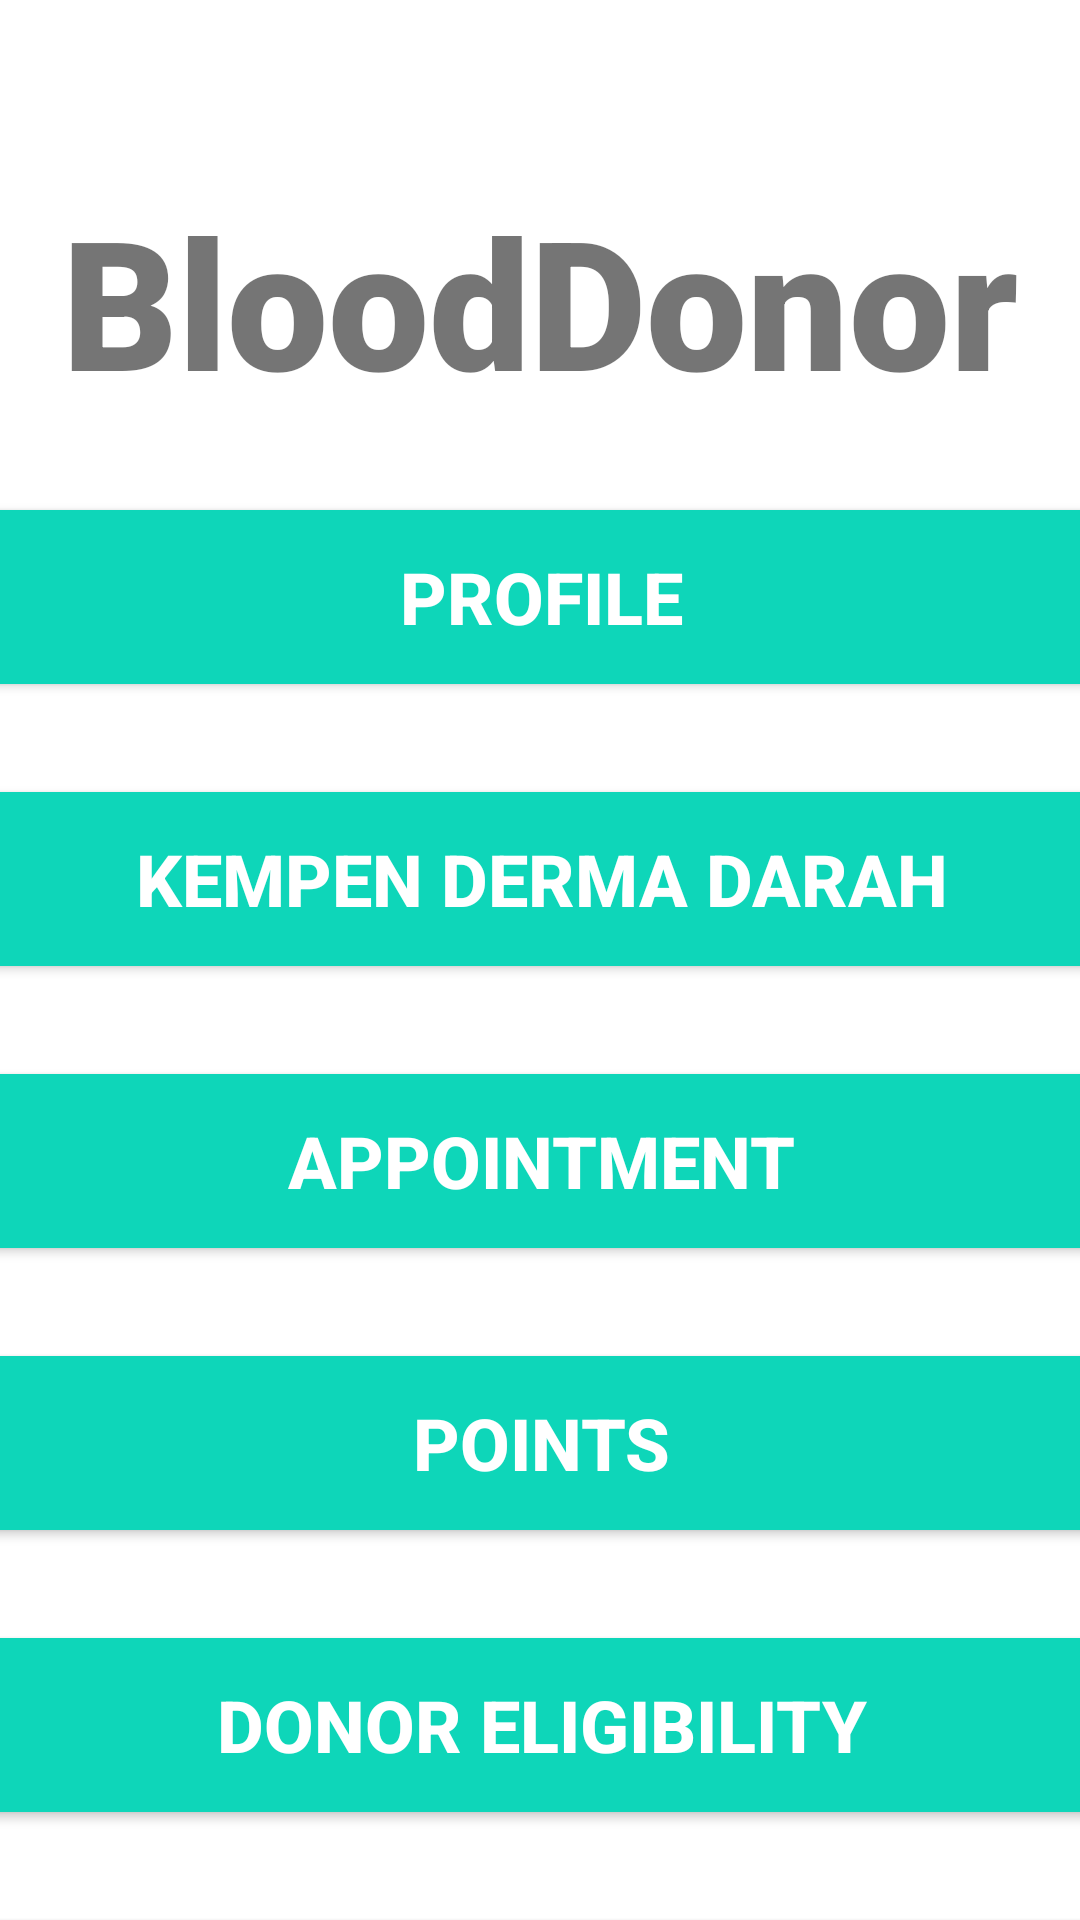

Layout XML and referenced resources for this Android screen:
<!-- AndroidManifest.xml: application theme Theme.BloodDonor -->
<!-- res/layout/activity_profile.xml -->
<?xml version="1.0" encoding="utf-8"?>
<androidx.constraintlayout.widget.ConstraintLayout xmlns:android="http://schemas.android.com/apk/res/android"
    xmlns:app="http://schemas.android.com/apk/res-auto"
    xmlns:tools="http://schemas.android.com/tools"
    android:layout_width="match_parent"
    android:layout_height="match_parent"
    tools:context=".user.ProfileActivity">

    <TextView
        android:id="@+id/banner"
        android:layout_width="match_parent"
        android:layout_height="wrap_content"
        android:layout_marginTop="60dp"
        android:fontFamily="sans-serif-black"
        android:gravity="center"
        android:text="BloodDonor"
        android:textAlignment="center"
        android:textSize="60sp"
        android:textStyle="bold"
        app:layout_constraintTop_toTopOf="parent"
        app:layout_constraintLeft_toLeftOf="parent"
        app:layout_constraintRight_toRightOf="parent"/>

    <Button
        android:id="@+id/profile"
        android:layout_width="380dp"
        android:layout_height="70dp"
        android:layout_marginTop="24dp"
        android:backgroundTint="#0ED6B9"
        android:text="Profile"
        android:textColor="#ffffff"
        android:textSize="24sp"
        android:textStyle="bold"
        app:layout_constraintTop_toBottomOf="@+id/banner"
        app:layout_constraintLeft_toLeftOf="parent"
        app:layout_constraintRight_toRightOf="parent"/>

    <Button
        android:id="@+id/kdd"
        android:layout_width="380dp"
        android:layout_height="70dp"
        android:layout_marginTop="24dp"
        android:backgroundTint="#0ED6B9"
        android:text="Kempen Derma Darah"
        android:textColor="#ffffff"
        android:textSize="24sp"
        android:textStyle="bold"
        app:layout_constraintTop_toBottomOf="@+id/profile"
        app:layout_constraintLeft_toLeftOf="parent"
        app:layout_constraintRight_toRightOf="parent"/>

    <Button
        android:id="@+id/appointment"
        android:layout_width="380dp"
        android:layout_height="70dp"
        android:layout_marginTop="24dp"
        android:backgroundTint="#0ED6B9"
        android:text="Appointment"
        android:textColor="#ffffff"
        android:textSize="24sp"
        android:textStyle="bold"
        app:layout_constraintTop_toBottomOf="@+id/kdd"
        app:layout_constraintLeft_toLeftOf="parent"
        app:layout_constraintRight_toRightOf="parent"/>

    <Button
        android:id="@+id/points"
        android:layout_width="380dp"
        android:layout_height="70dp"
        android:layout_marginTop="24dp"
        android:backgroundTint="#0ED6B9"
        android:text="Points"
        android:textColor="#ffffff"
        android:textSize="24sp"
        android:textStyle="bold"
        app:layout_constraintTop_toBottomOf="@+id/appointment"
        app:layout_constraintLeft_toLeftOf="parent"
        app:layout_constraintRight_toRightOf="parent"/>

    <Button
        android:id="@+id/screening"
        android:layout_width="380dp"
        android:layout_height="70dp"
        android:layout_marginTop="24dp"
        android:backgroundTint="#0ED6B9"
        android:text="Donor Eligibility"
        android:textColor="#ffffff"
        android:textSize="24sp"
        android:textStyle="bold"
        app:layout_constraintTop_toBottomOf="@+id/points"
        app:layout_constraintLeft_toLeftOf="parent"
        app:layout_constraintRight_toRightOf="parent"/>

    <Button
        android:id="@+id/signOut"
        android:layout_width="380dp"
        android:layout_height="70dp"
        android:layout_marginTop="24dp"
        android:backgroundTint="#0ED6B9"
        android:text="Logout"
        android:textColor="#ffffff"
        android:textSize="24sp"
        android:textStyle="bold"
        app:layout_constraintTop_toBottomOf="@+id/screening"
        app:layout_constraintLeft_toLeftOf="parent"
        app:layout_constraintRight_toRightOf="parent"/>

</androidx.constraintlayout.widget.ConstraintLayout>
<!-- resources referenced by this layout -->
<resources>
  <style name="Theme.BloodDonor" parent="Theme.MaterialComponents.DayNight.NoActionBar">
          
          <item name="colorPrimary">#00BCD4</item>
          <item name="colorPrimaryVariant">@color/teal_200</item>
          <item name="colorOnPrimary">@color/white</item>
          
          <item name="colorSecondary">@color/teal_200</item>
          <item name="colorSecondaryVariant">@color/teal_700</item>
          <item name="colorOnSecondary">@color/black</item>
          
          <item name="android:statusBarColor" tools:targetApi="l">?attr/colorPrimaryVariant</item>
          
      </style>
  <!-- not gathered from this repository: default colours our renderer supplied (Android Studio template values) -->
  <color name="teal_200">#FF03DAC5</color>
  <color name="teal_700">#FF018786</color>
  <color name="black">#FF000000</color>
  <color name="white">#FFFFFFFF</color>
</resources>
